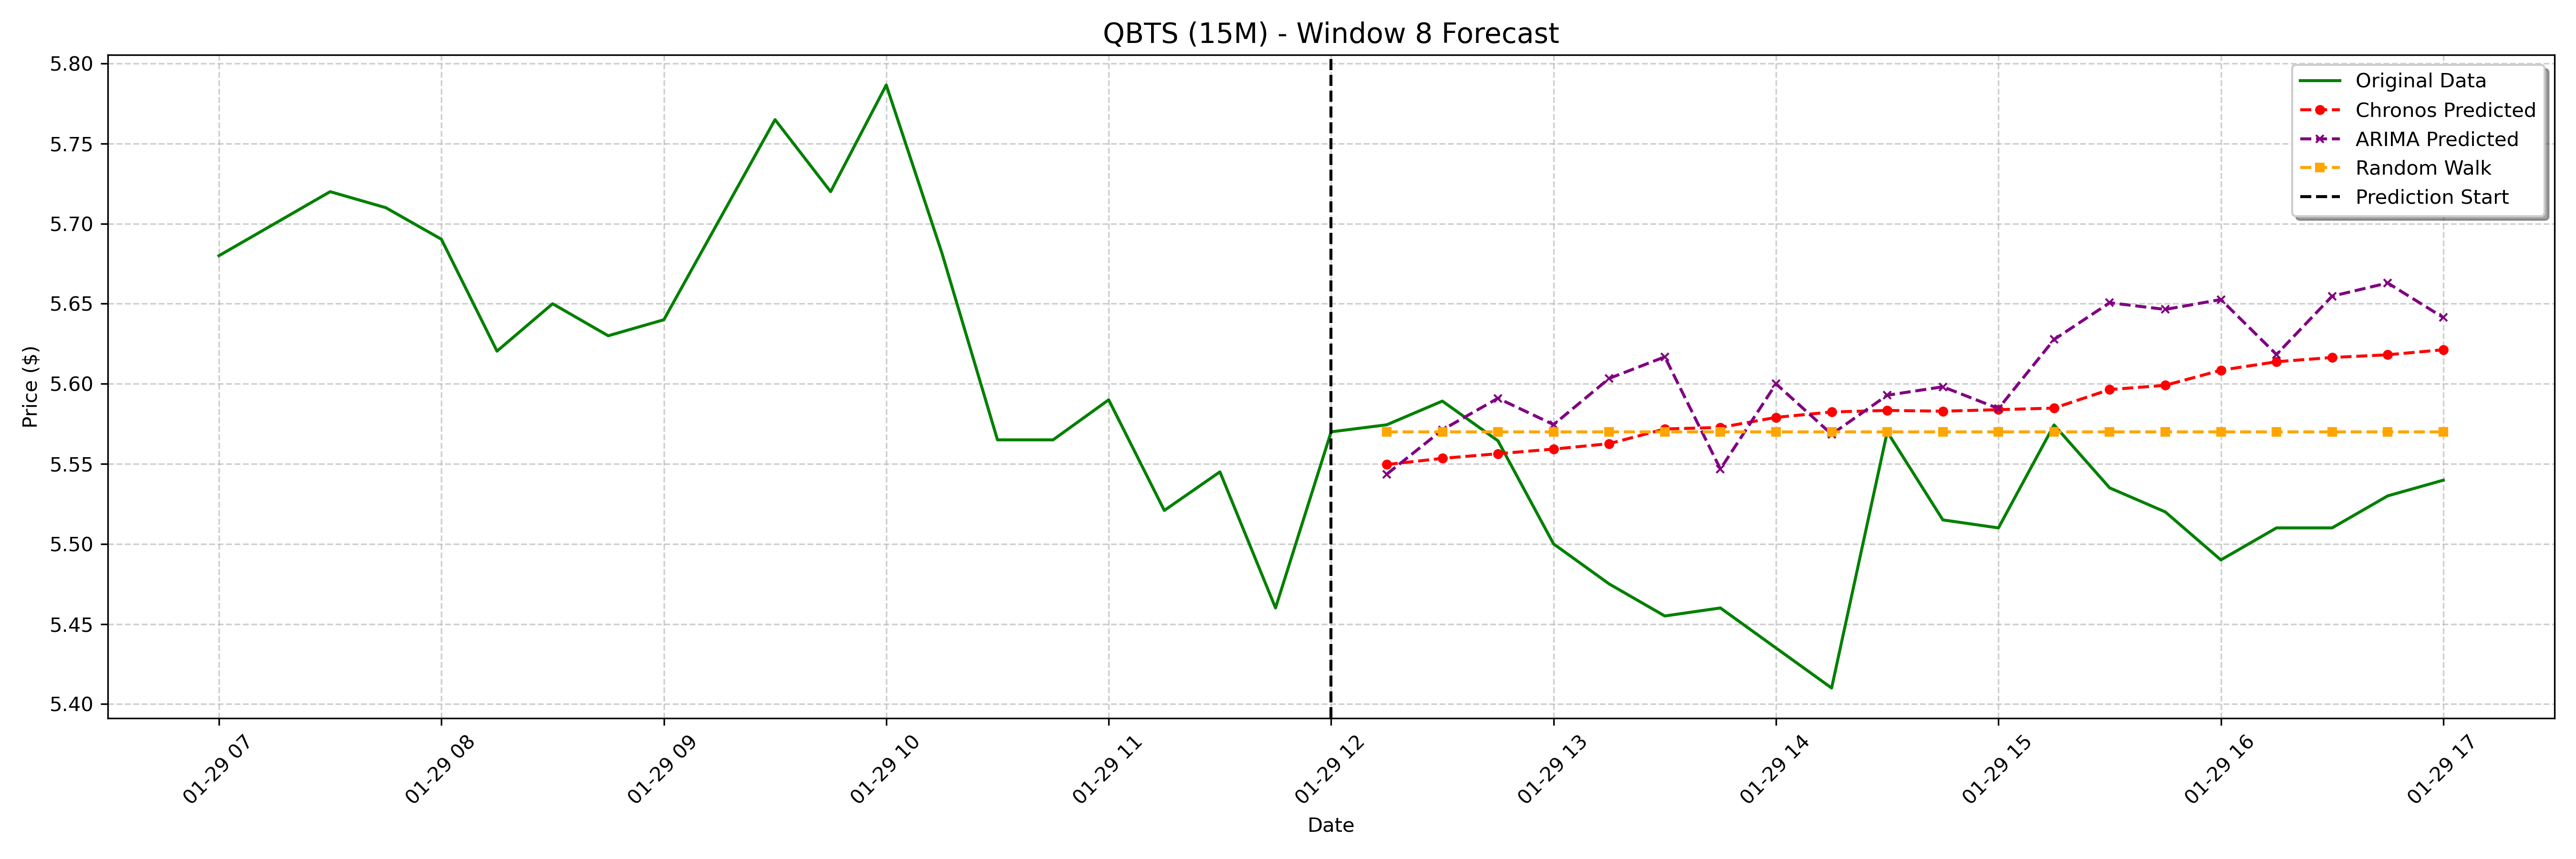

Data behind this chart, as committed beside it:
date, actual, chronos_forecast, arima_forecast, random_walk_forecast
2025-01-29 12:15:00-05:00, 5.574, 5.55, 5.544, 5.57
2025-01-29 12:30:00-05:00, 5.589, 5.553, 5.571, 5.57
2025-01-29 12:45:00-05:00, 5.564, 5.556, 5.591, 5.57
2025-01-29 13:00:00-05:00, 5.5, 5.559, 5.575, 5.57
2025-01-29 13:15:00-05:00, 5.475, 5.563, 5.603, 5.57
2025-01-29 13:30:00-05:00, 5.455, 5.572, 5.617, 5.57
2025-01-29 13:45:00-05:00, 5.46, 5.573, 5.547, 5.57
2025-01-29 14:00:00-05:00, 5.435, 5.579, 5.6, 5.57
2025-01-29 14:15:00-05:00, 5.41, 5.582, 5.568, 5.57
2025-01-29 14:30:00-05:00, 5.57, 5.583, 5.593, 5.57
2025-01-29 14:45:00-05:00, 5.515, 5.583, 5.598, 5.57
2025-01-29 15:00:00-05:00, 5.51, 5.584, 5.585, 5.57
2025-01-29 15:15:00-05:00, 5.574, 5.585, 5.628, 5.57
2025-01-29 15:30:00-05:00, 5.535, 5.596, 5.651, 5.57
2025-01-29 15:45:00-05:00, 5.52, 5.599, 5.646, 5.57
2025-01-29 16:00:00-05:00, 5.49, 5.608, 5.653, 5.57
2025-01-29 16:15:00-05:00, 5.51, 5.614, 5.618, 5.57
2025-01-29 16:30:00-05:00, 5.51, 5.616, 5.655, 5.57
2025-01-29 16:45:00-05:00, 5.53, 5.618, 5.663, 5.57
2025-01-29 17:00:00-05:00, 5.54, 5.621, 5.641, 5.57
